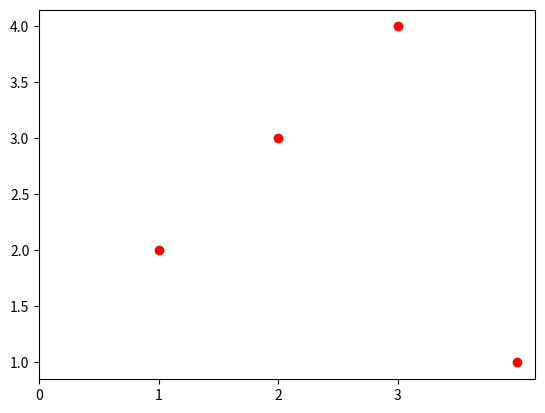

The matplotlib source for this figure: (Note: this script raises an exception after producing the figure.)
import matplotlib.pyplot as plt
import numpy as np



x = [1,2,3,4]
y =[2,3,4,1]

plt.scatter(x, y, c = 'r')
#locs, labels = plt.xticks()
plt.xticks(np.arange(0, 4, step=1), ('class 1', 'class 2', 'class 3'))
plt.show()